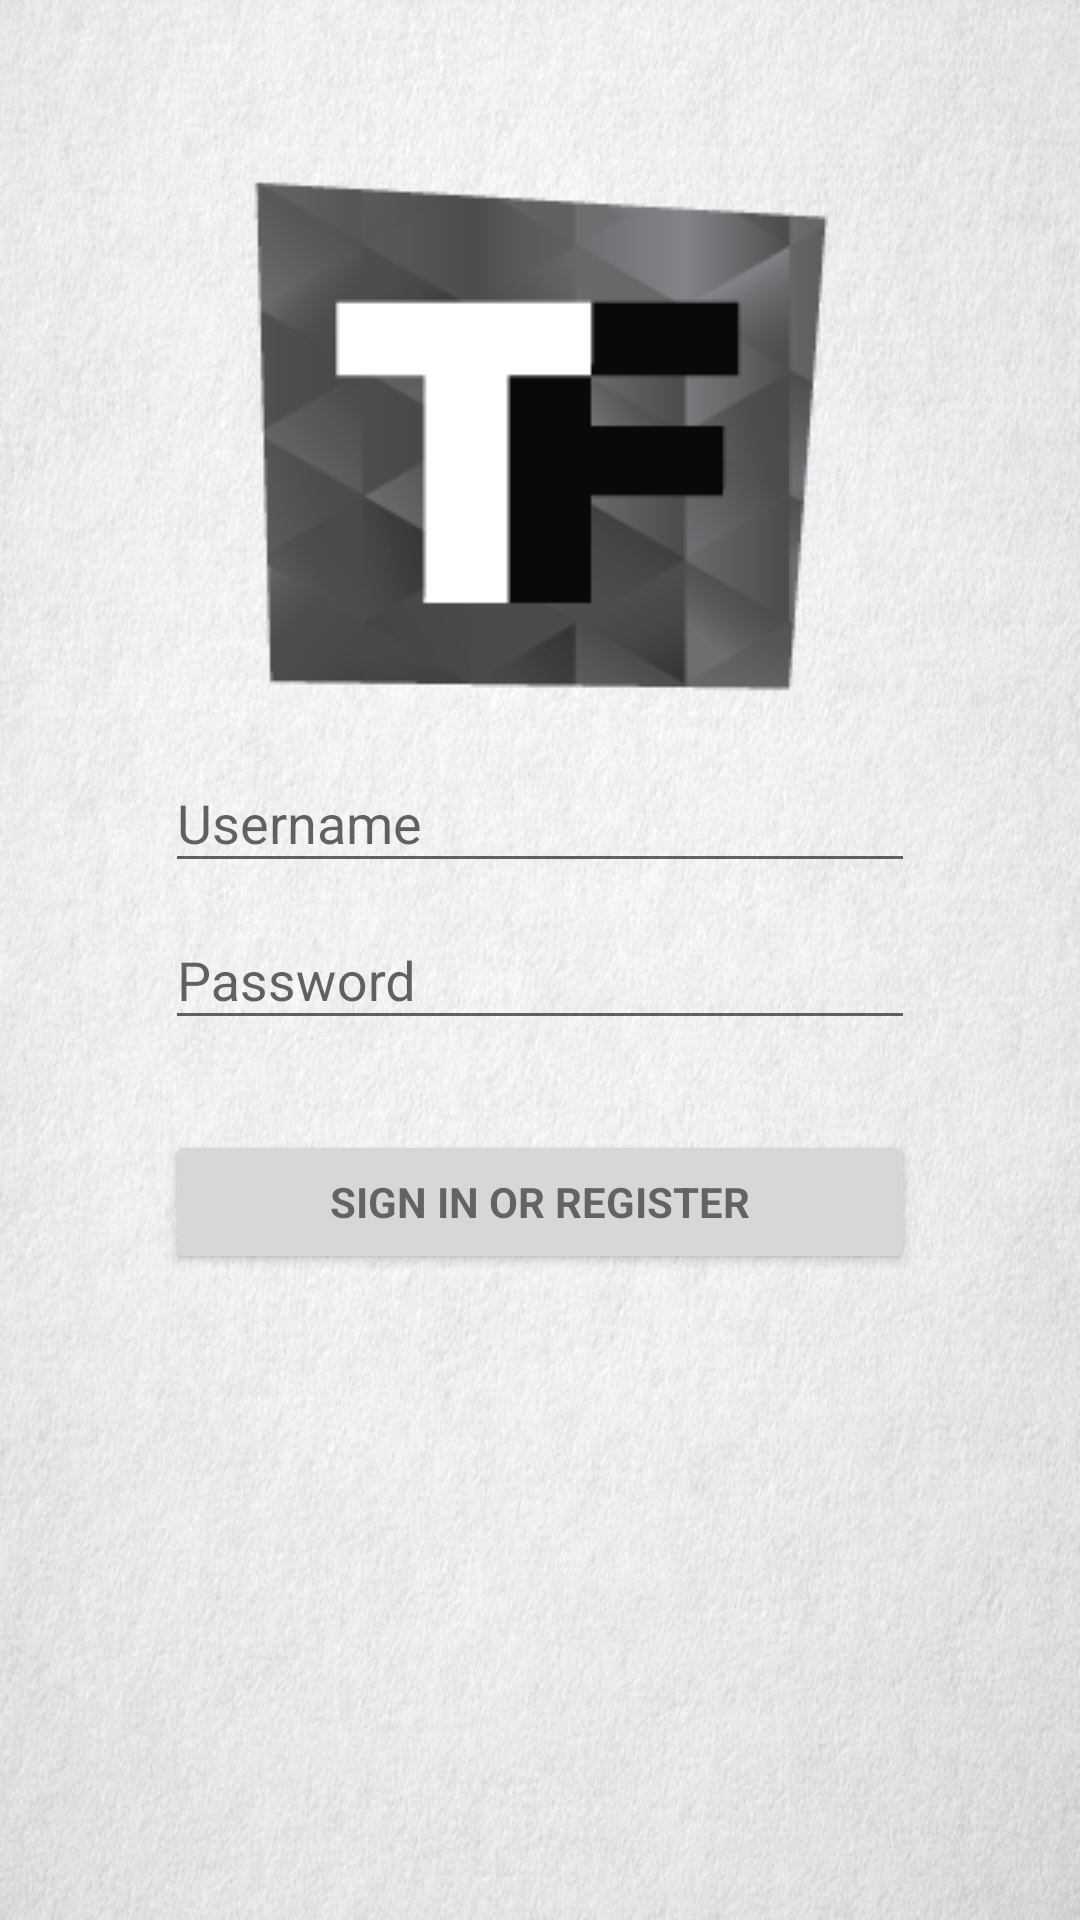

Produce the Android XML layout that renders to this screen, including the resource entries it uses.
<!-- AndroidManifest.xml: application theme AppTheme -->
<!-- res/layout/activity_login.xml -->
<LinearLayout xmlns:android="http://schemas.android.com/apk/res/android"
    xmlns:tools="http://schemas.android.com/tools" android:layout_width="match_parent"
    android:layout_height="match_parent" android:gravity="center_horizontal"
    android:orientation="vertical" android:paddingBottom="@dimen/activity_vertical_margin"
    android:paddingLeft="@dimen/activity_horizontal_margin"
    android:paddingRight="@dimen/activity_horizontal_margin"
    android:paddingTop="@dimen/activity_vertical_margin"
    android:background="@drawable/paper_texture"
    tools:context="com.tftrivia.tftrivia.LoginActivity">

    
    <ProgressBar android:id="@+id/login_progress" style="?android:attr/progressBarStyleLarge"
        android:layout_width="wrap_content" android:layout_height="wrap_content"
        android:layout_marginBottom="8dp" android:visibility="gone" />

    <ScrollView android:id="@+id/login_form" android:layout_width="match_parent"
        android:layout_height="match_parent">
    <LinearLayout
        android:layout_width="match_parent"
        android:layout_height="match_parent"
        android:orientation="vertical">

        <View
            android:layout_width="match_parent"
            android:layout_height="match_parent"
            android:layout_marginTop="50dp"
            android:layout_weight="2"/>

        <LinearLayout android:id="@+id/email_login_form" android:layout_width="match_parent"
            android:layout_height="wrap_content" android:orientation="vertical"
            android:layout_gravity="center"
            android:layout_weight="1">

            <View
                android:layout_width="match_parent"
                android:layout_height="match_parent"
                android:layout_weight="1"/>
            <ImageView
                android:layout_width="match_parent"
                android:layout_height="match_parent"
                android:id="@+id/logo"
                android:src="@drawable/ic_launcher"/>

            <android.support.design.widget.TextInputLayout android:layout_width="match_parent"
                android:layout_height="wrap_content">

                <AutoCompleteTextView android:id="@+id/username" android:layout_width="250dp"
                    android:layout_height="wrap_content" android:hint="@string/prompt_username"
                    android:inputType="text" android:maxLines="1"
                    android:singleLine="true"
                    android:layout_gravity="center_horizontal"/>

            </android.support.design.widget.TextInputLayout>

            <android.support.design.widget.TextInputLayout android:layout_width="match_parent"
                android:layout_height="wrap_content">

                <EditText android:id="@+id/password" android:layout_width="250dp"
                    android:layout_height="wrap_content" android:hint="@string/prompt_password"
                    android:imeActionId="@+id/login"
                    android:imeActionLabel="@string/action_sign_in_short"
                    android:imeOptions="actionUnspecified" android:inputType="textPassword"
                    android:maxLines="1" android:singleLine="true"
                    android:layout_gravity="center_horizontal"/>

            </android.support.design.widget.TextInputLayout>

            <Button android:id="@+id/email_sign_in_button" style="?android:textAppearanceSmall"
                android:layout_width="250dp" android:layout_height="wrap_content"
                android:layout_marginTop="30dp" android:text="@string/action_sign_in"
                android:textStyle="bold"
                android:layout_gravity="center_horizontal"/>

        </LinearLayout>
        </LinearLayout>
    </ScrollView>
</LinearLayout>
<!-- resources referenced by this layout -->
<resources>
  <!-- drawable ic_launcher: png bitmap (drawable, 10315 bytes) -->
  <!-- drawable paper_texture: jpg bitmap (drawable, 247572 bytes) -->
  <string name="action_sign_in">Sign in or register</string>
  <string name="action_sign_in_short">Sign in</string>
  <string name="prompt_password">Password</string>
  <string name="prompt_username">Username</string>
  <style name="AppTheme" parent="Theme.AppCompat.Light.NoActionBar">
          
          <item name="colorPrimary">@color/colorPrimary</item>
          <item name="colorPrimaryDark">@color/colorPrimaryDark</item>
          <item name="colorAccent">@color/colorAccent</item>
      </style>
  <color name="colorPrimary">#2d2d2d</color>
  <color name="colorPrimaryDark">#000000</color>
  <color name="colorAccent">#000000</color>
</resources>
